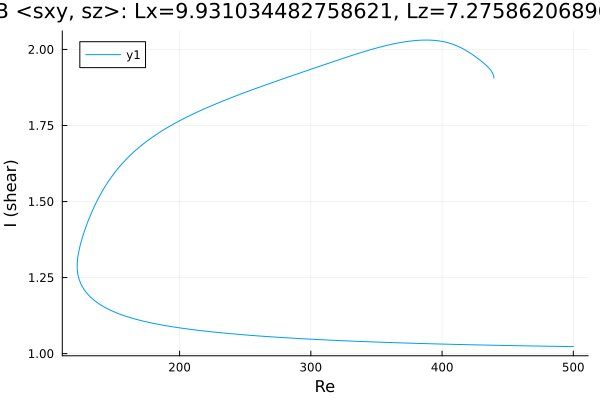

The file beside this chart, header and first rows:
Re, shear
439.5, 1.906
439.5, 1.906
439.5, 1.906
439.5, 1.906
439.5, 1.908
439.2, 1.914
438.5, 1.922
437.1, 1.932
435.7, 1.939
434.3, 1.945
432.8, 1.951
431.4, 1.956
430, 1.961
428.6, 1.966
427.2, 1.971
425.8, 1.975
424.4, 1.98
422.9, 1.984
421.5, 1.988
420.1, 1.992
419.9, 1.992
418.5, 1.996
417, 2
415.6, 2.003
414.2, 2.006
412.8, 2.009
411.4, 2.012
410, 2.014
408.6, 2.016
407.1, 2.019
405.7, 2.02
404.3, 2.022
402.9, 2.024
401.5, 2.025
400.1, 2.026
398.7, 2.027
397.2, 2.028
395.8, 2.029
394.4, 2.03
393, 2.03
391.6, 2.03
390.8, 2.031
389.4, 2.031
388, 2.031
386.6, 2.031
385.1, 2.031
383.7, 2.03
382.3, 2.03
380.9, 2.03
379.5, 2.029
378.1, 2.029
376.7, 2.028
375.2, 2.027
373.8, 2.026
372.4, 2.026
371, 2.025
369.6, 2.024
368.2, 2.023
366.8, 2.021
365.3, 2.02
... 506 more rows
